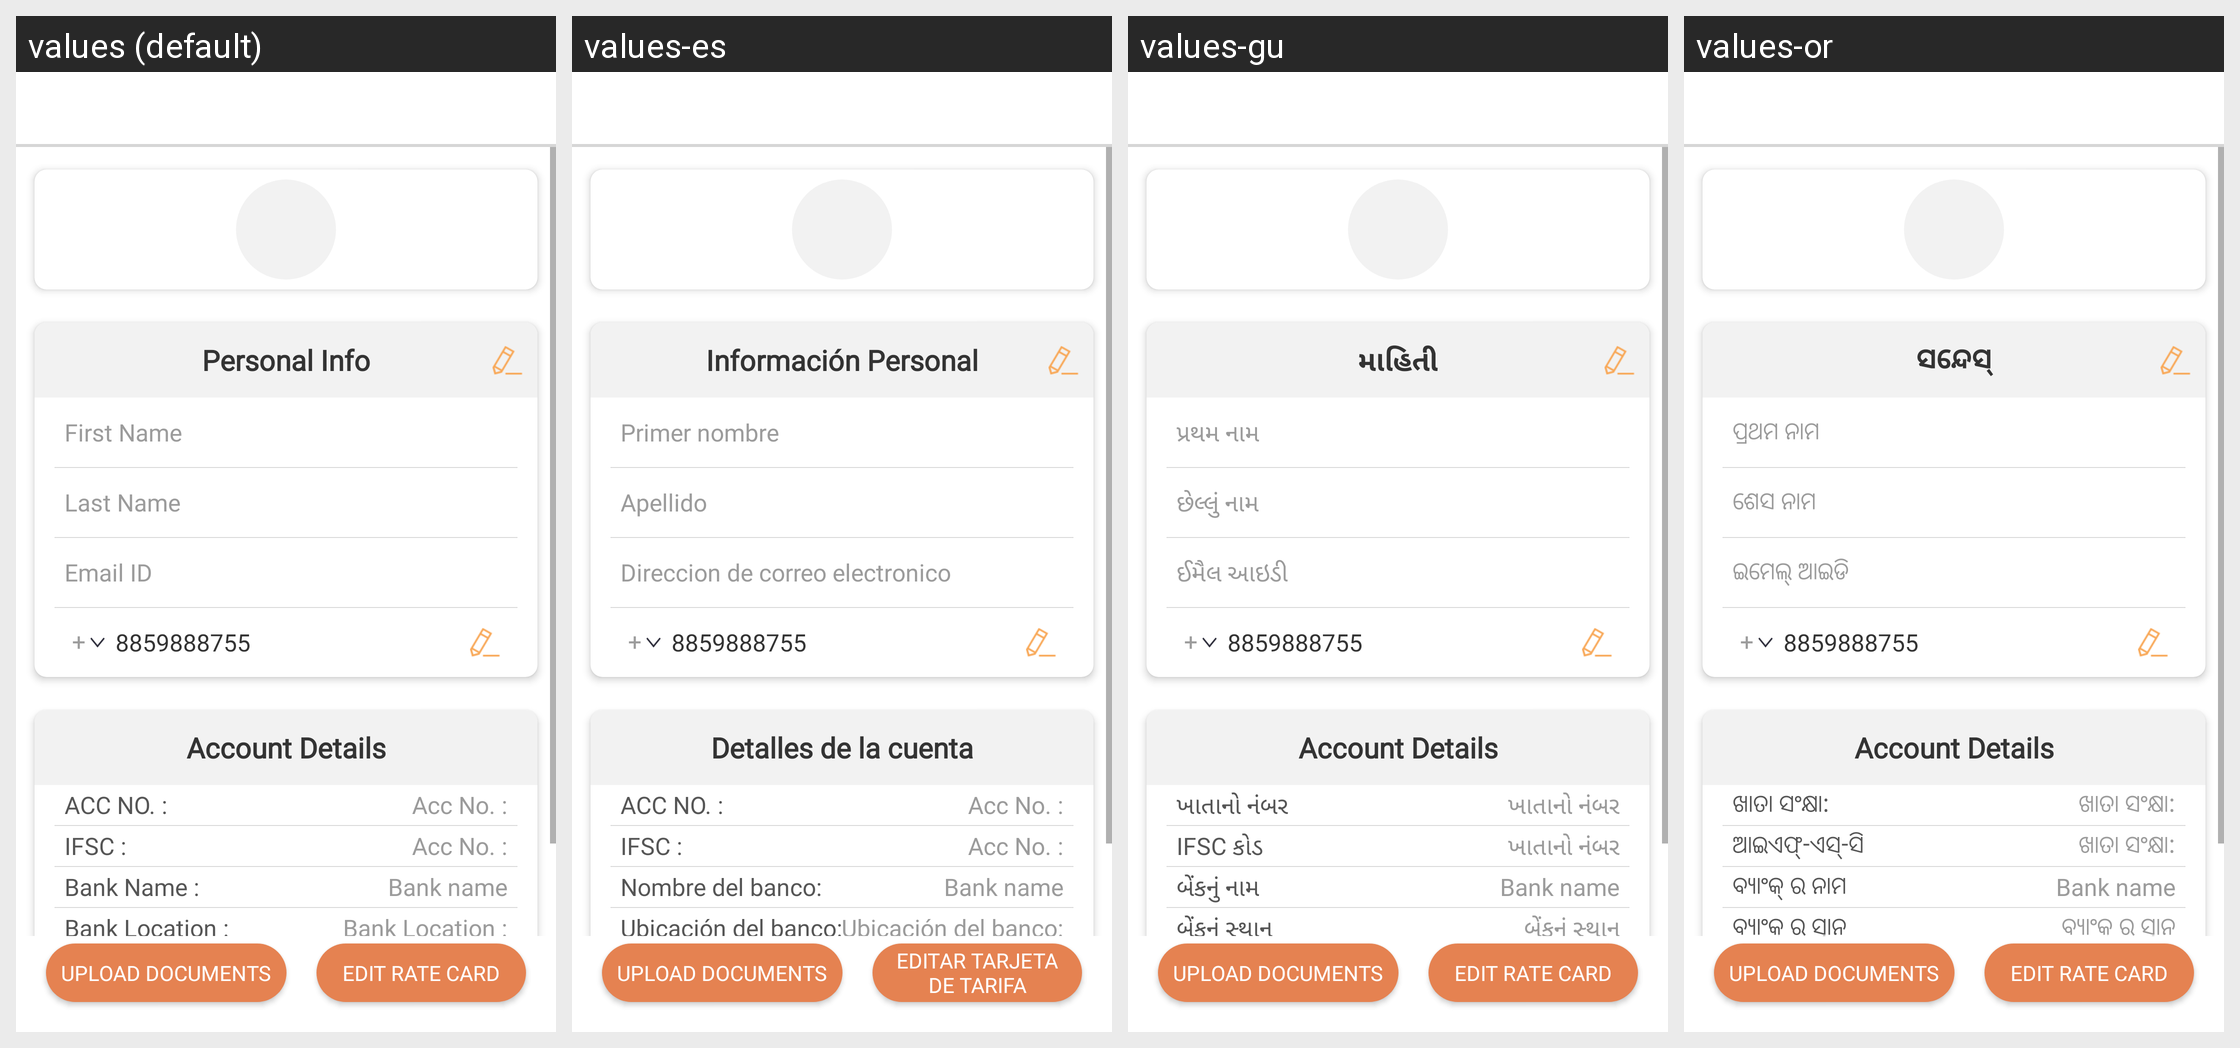

The Android screen above is rendered under several locales of the same app. Produce the string resources it draws, with the default and per-locale values.
Android screen res/layout/activty_edit_driver_profile.xml rendered under 4 locales, left to right: values (default), values-es, values-gu, values-or. Device: Nexus 5 (rendered at 1080×1920; each locale shown at half size, 540×960, under a caption strip naming it); theme AppTheme.
Other locales in the repository, not shown: values-am, values-ar, values-as, values-fr, values-hi, values-kn, values-ml, values-om, values-so, values-ta, values-te, values-ti.
Strings drawn on this screen, with the default value and each locale's value (text and hints the layout hard-codes, and strings that could not be matched under every locale, appear in the picture but are not listed):

info
  values: Personal Info
  values-es: Información Personal
  values-gu: માહિતી
  values-or: ସନ୍ଦେସ୍

first_name
  values: First Name
  values-es: Primer nombre
  values-gu: પ્રથમ નામ
  values-or: ପ୍ରଥମ ନାମ

last_name
  values: Last Name
  values-es: Apellido
  values-gu: છેલ્લું નામ
  values-or: ଶେସ ନାମ

email_id
  values: Email ID
  values-es: Direccion de correo electronico
  values-gu: ઈમૈલ આઇડી
  values-or: ଇମେଲ୍ ଆଇଡି

account_details
  values: Account Details
  values-es: Detalles de la cuenta
  values-gu: Account Details  [not translated; the default value is used]
  values-or: Account Details  [not translated; the default value is used]

acc_no
  values: Acc No. :
  values-es: Acc No. :
  values-gu: ખાતાનો નંબર
  values-or: ଖାତା ସଂକ୍ଷା:

ifsc_code
  values: IFSC :
  values-es: IFSC :
  values-gu: IFSC કોડ
  values-or: ଆଇଏଫ୍-ଏସ୍-ସି

bank_name
  values: Bank Name :
  values-es: Nombre del banco:
  values-gu: બેંકનું નામ
  values-or: ବ୍ୟାଂକ୍ ର ନାମ

bank_loc
  values: Bank Location :
  values-es: Ubicación del banco:
  values-gu: બેંકનું સ્થાન
  values-or: ବ୍ୟାଂକ୍ ର ସ୍ତାନ

upload_documents
  values: Upload Documents
  values-es: Upload Documents
  values-gu: Upload Documents  [not translated; the default value is used]
  values-or: Upload Documents  [not translated; the default value is used]

edit_rate_card
  values: Edit Rate Card
  values-es: Editar tarjeta de tarifa
  values-gu: Edit Rate Card  [not translated; the default value is used]
  values-or: Edit Rate Card  [not translated; the default value is used]
